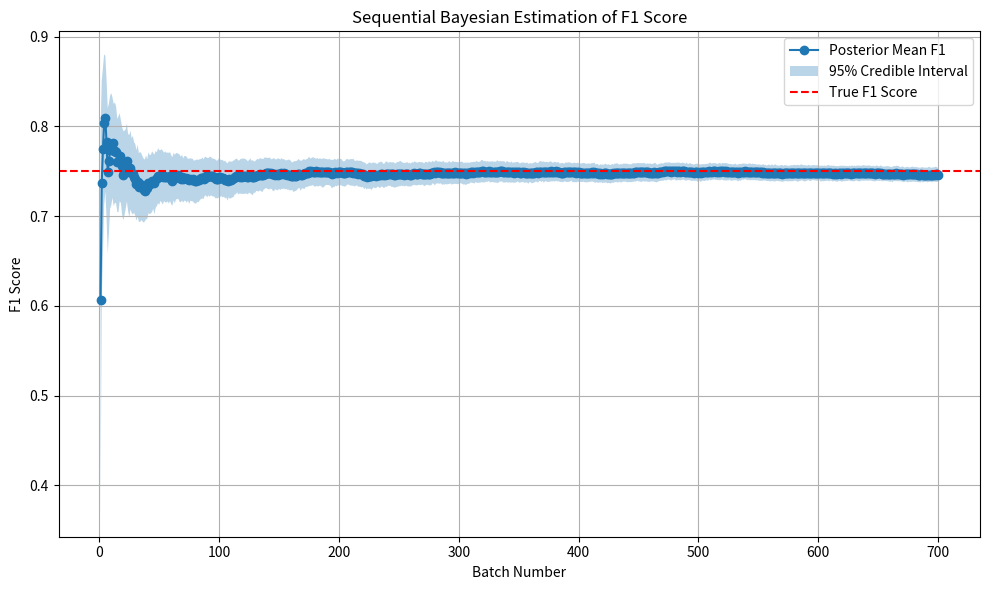

Recreate this plot in Python.
import numpy as np
import matplotlib.pyplot as plt
from scipy.stats import dirichlet, multinomial

# Set random seed for reproducibility
np.random.seed(42)

# Configuration
n_batches = 700
batch_size = 50
# true_theta = np.array([0.03, 0.05, 0.02, 0.90])  # [TP, FP, FN, TN]
true_theta = np.array([0.15, 0.05, 0.05, 0.75])  # [TP, FP, FN, TN]
alpha_prior = np.array([1.0, 1.0, 1.0, 1.0])  # Flat Dirichlet prior

# Storage
f1_posterior_means = []
f1_credible_intervals = []
batch_indices = []

# Sequential update
for t in range(n_batches):
    # Simulate a batch of classification results
    x_t = multinomial.rvs(n=batch_size, p=true_theta)

    # Update posterior parameters
    alpha_posterior = alpha_prior + x_t

    # Sample from Dirichlet posterior
    samples = dirichlet.rvs(alpha_posterior, size=1000)
    theta_TP, theta_FP, theta_FN = samples[:, 0], samples[:, 1], samples[:, 2]

    # Compute F1 score for each sample
    f1_samples = 2 * theta_TP / (2 * theta_TP + theta_FP + theta_FN)

    # Summarize posterior
    mean_f1 = np.mean(f1_samples)
    ci_lower = np.percentile(f1_samples, 2.5)
    ci_upper = np.percentile(f1_samples, 97.5)

    f1_posterior_means.append(mean_f1)
    f1_credible_intervals.append((ci_lower, ci_upper))
    batch_indices.append(t + 1)

    # Set current posterior as next prior
    alpha_prior = alpha_posterior

# Plotting
mean_f1 = np.array(f1_posterior_means)
ci_lower = np.array([ci[0] for ci in f1_credible_intervals])
ci_upper = np.array([ci[1] for ci in f1_credible_intervals])
true_f1 = 2 * true_theta[0] / (2 * true_theta[0] + true_theta[1] + true_theta[2])

plt.figure(figsize=(10, 6))
plt.plot(batch_indices, mean_f1, marker='o', label='Posterior Mean F1')
plt.fill_between(batch_indices, ci_lower, ci_upper, alpha=0.3, label='95% Credible Interval')
plt.axhline(true_f1, color='red', linestyle='--', label='True F1 Score')
plt.xlabel("Batch Number")
plt.ylabel("F1 Score")
plt.title("Sequential Bayesian Estimation of F1 Score")
plt.legend()
plt.grid(True)
plt.tight_layout()
plt.savefig("sequential_f1_plot.png")
plt.show()
